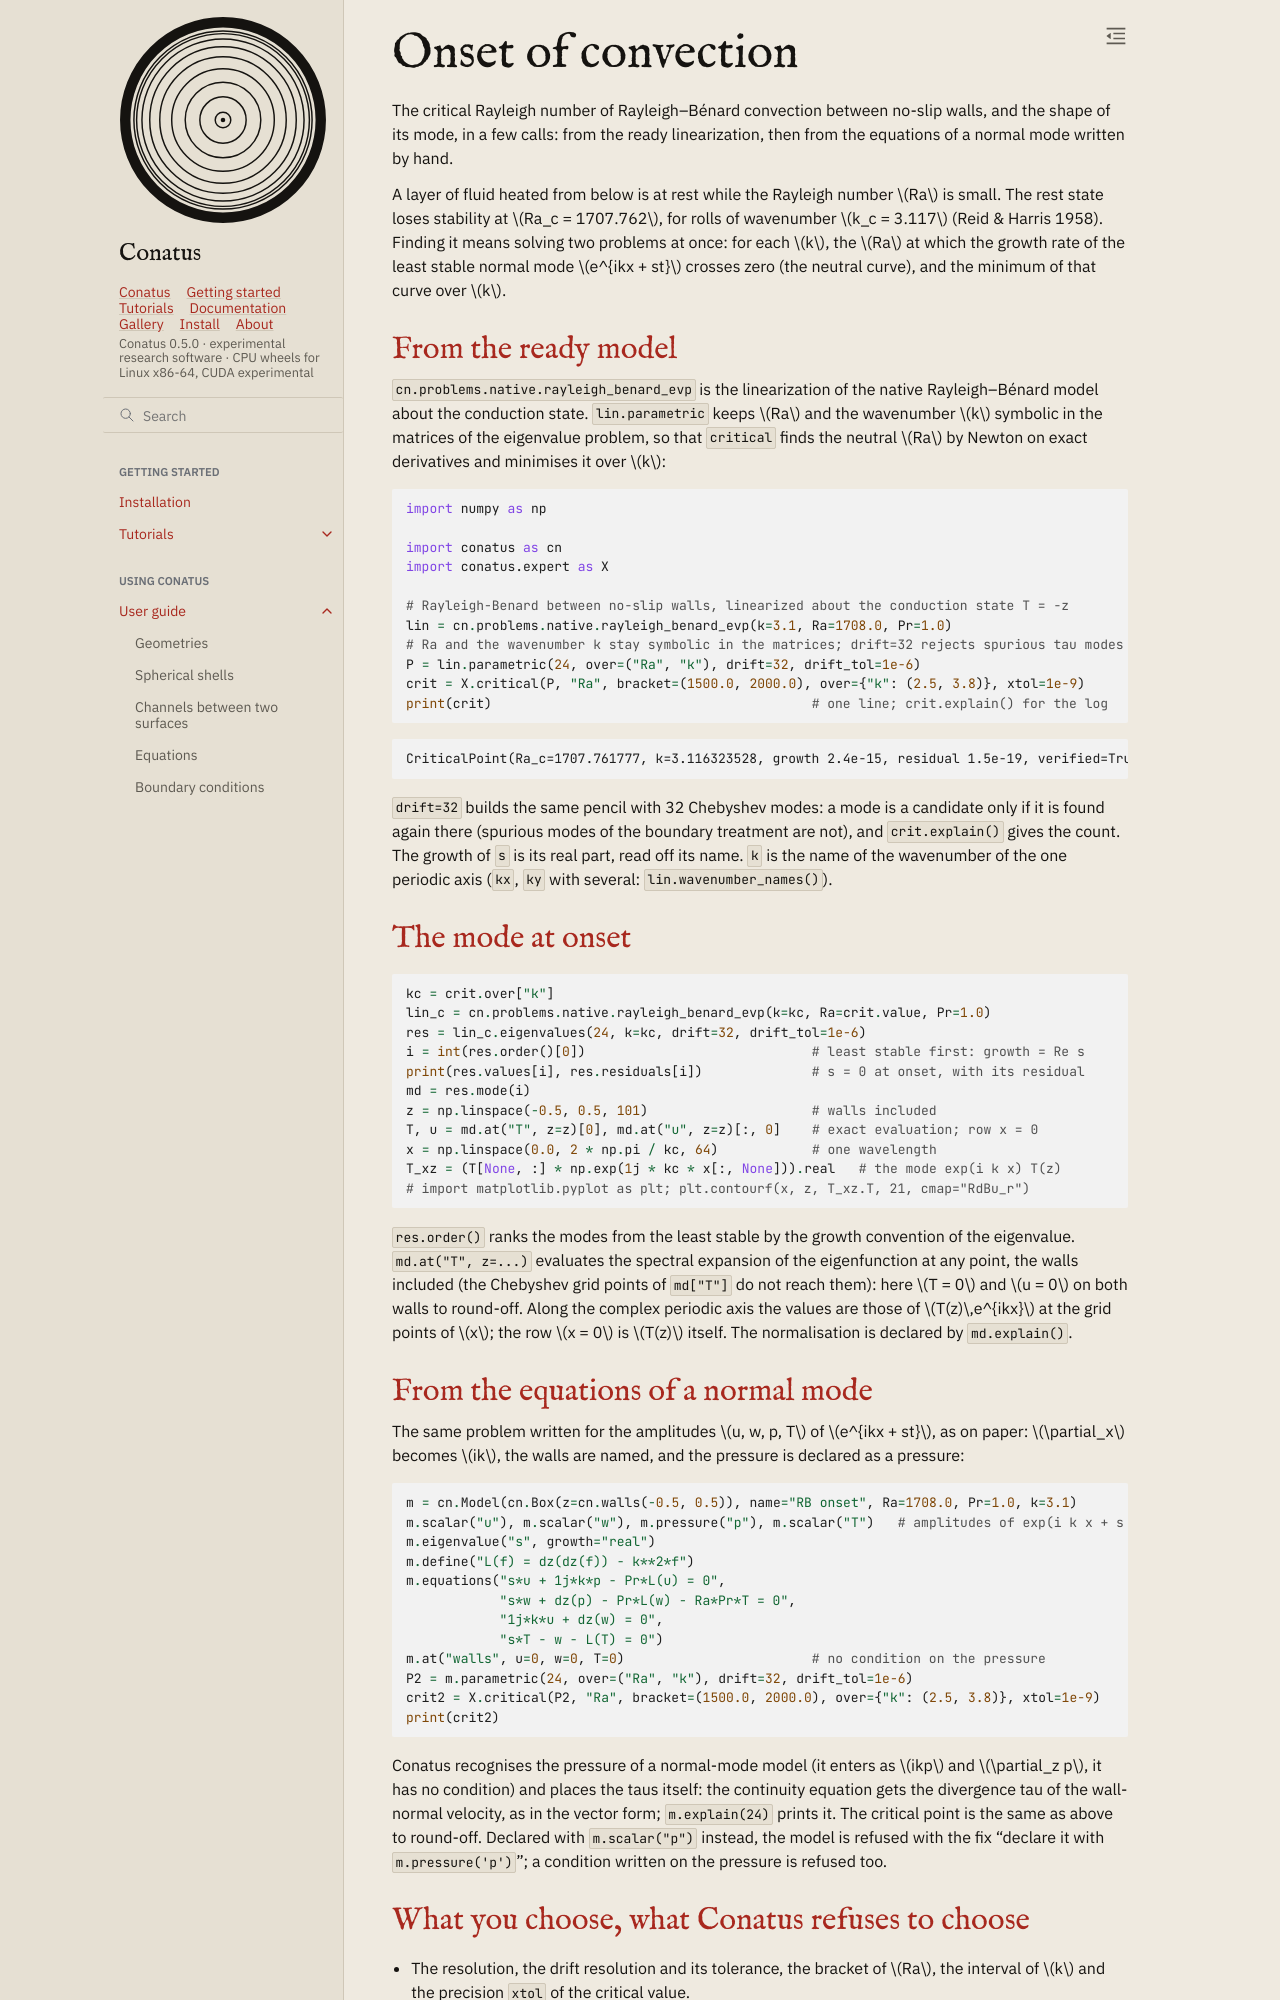

repository: rubendahan/conatus · page: docs/guide/dynamics/onset.html · generator: sphinx

# Onset of convection

The critical Rayleigh number of Rayleigh–Bénard convection between no-slip walls, and the shape of
its mode, in a few calls: from the ready linearization, then from the equations of a normal mode
written by hand.

A layer of fluid heated from below is at rest while the Rayleigh number $Ra$ is small. The rest
state loses stability at $Ra_c = 1707.762$, for rolls of wavenumber $k_c = 3.117$ (Reid & Harris
1958). Finding it means solving two problems at once: for each $k$, the $Ra$ at which the growth
rate of the least stable normal mode $e^{ikx + st}$ crosses zero (the neutral curve), and the
minimum of that curve over $k$.

## From the ready model

`cn.problems.native.rayleigh_benard_evp` is the linearization of the native Rayleigh–Bénard model
about the conduction state. `lin.parametric` keeps $Ra$ and the wavenumber $k$ symbolic in the
matrices of the eigenvalue problem, so that `critical` finds the neutral $Ra$ by Newton on exact
derivatives and minimises it over $k$:

```{literalinclude} _check.py
:language: python
:start-after: "[onset-ready]"
:end-before: "[/onset-ready]"
:dedent: 4
```

```text
CriticalPoint(Ra_c=1707.761777, k=3.116323528, growth 2.4e-15, residual 1.5e-19, verified=True; .explain() for the log)
```

`drift=32` builds the same pencil with 32 Chebyshev modes: a mode is a candidate only if it is
found again there (spurious modes of the boundary treatment are not), and `crit.explain()` gives
the count. The growth of `s` is its real part, read off its name. `k` is the name of the wavenumber
of the one periodic axis (`kx`, `ky` with several: `lin.wavenumber_names()`).

## The mode at onset

```{literalinclude} _check.py
:language: python
:start-after: "[onset-mode]"
:end-before: "[/onset-mode]"
:dedent: 4
```

`res.order()` ranks the modes from the least stable by the growth convention of the eigenvalue.
`md.at("T", z=...)` evaluates the spectral expansion of the eigenfunction at any point,
the walls included (the Chebyshev grid points of `md["T"]` do not reach them): here $T = 0$ and
$u = 0$ on both walls to round-off. Along the complex periodic axis the values are those of
$T(z)\,e^{ikx}$ at the grid points of $x$; the row $x = 0$ is $T(z)$ itself. The normalisation is
declared by `md.explain()`.

## From the equations of a normal mode

The same problem written for the amplitudes $u, w, p, T$ of $e^{ikx + st}$, as on paper: $\partial_x$
becomes $ik$, the walls are named, and the pressure is declared as a pressure:

```{literalinclude} _check.py
:language: python
:start-after: "[onset-primitive]"
:end-before: "[/onset-primitive]"
:dedent: 4
```

Conatus recognises the pressure of a normal-mode model (it enters as $ikp$ and $\partial_z p$, it
has no condition) and places the taus itself: the continuity equation gets the divergence tau of
the wall-normal velocity, as in the vector form; `m.explain(24)` prints it. The critical point is
the same as above to round-off. Declared with `m.scalar("p")` instead, the model is refused with
the fix "declare it with `m.pressure('p')`"; a condition written on the pressure is refused too.
